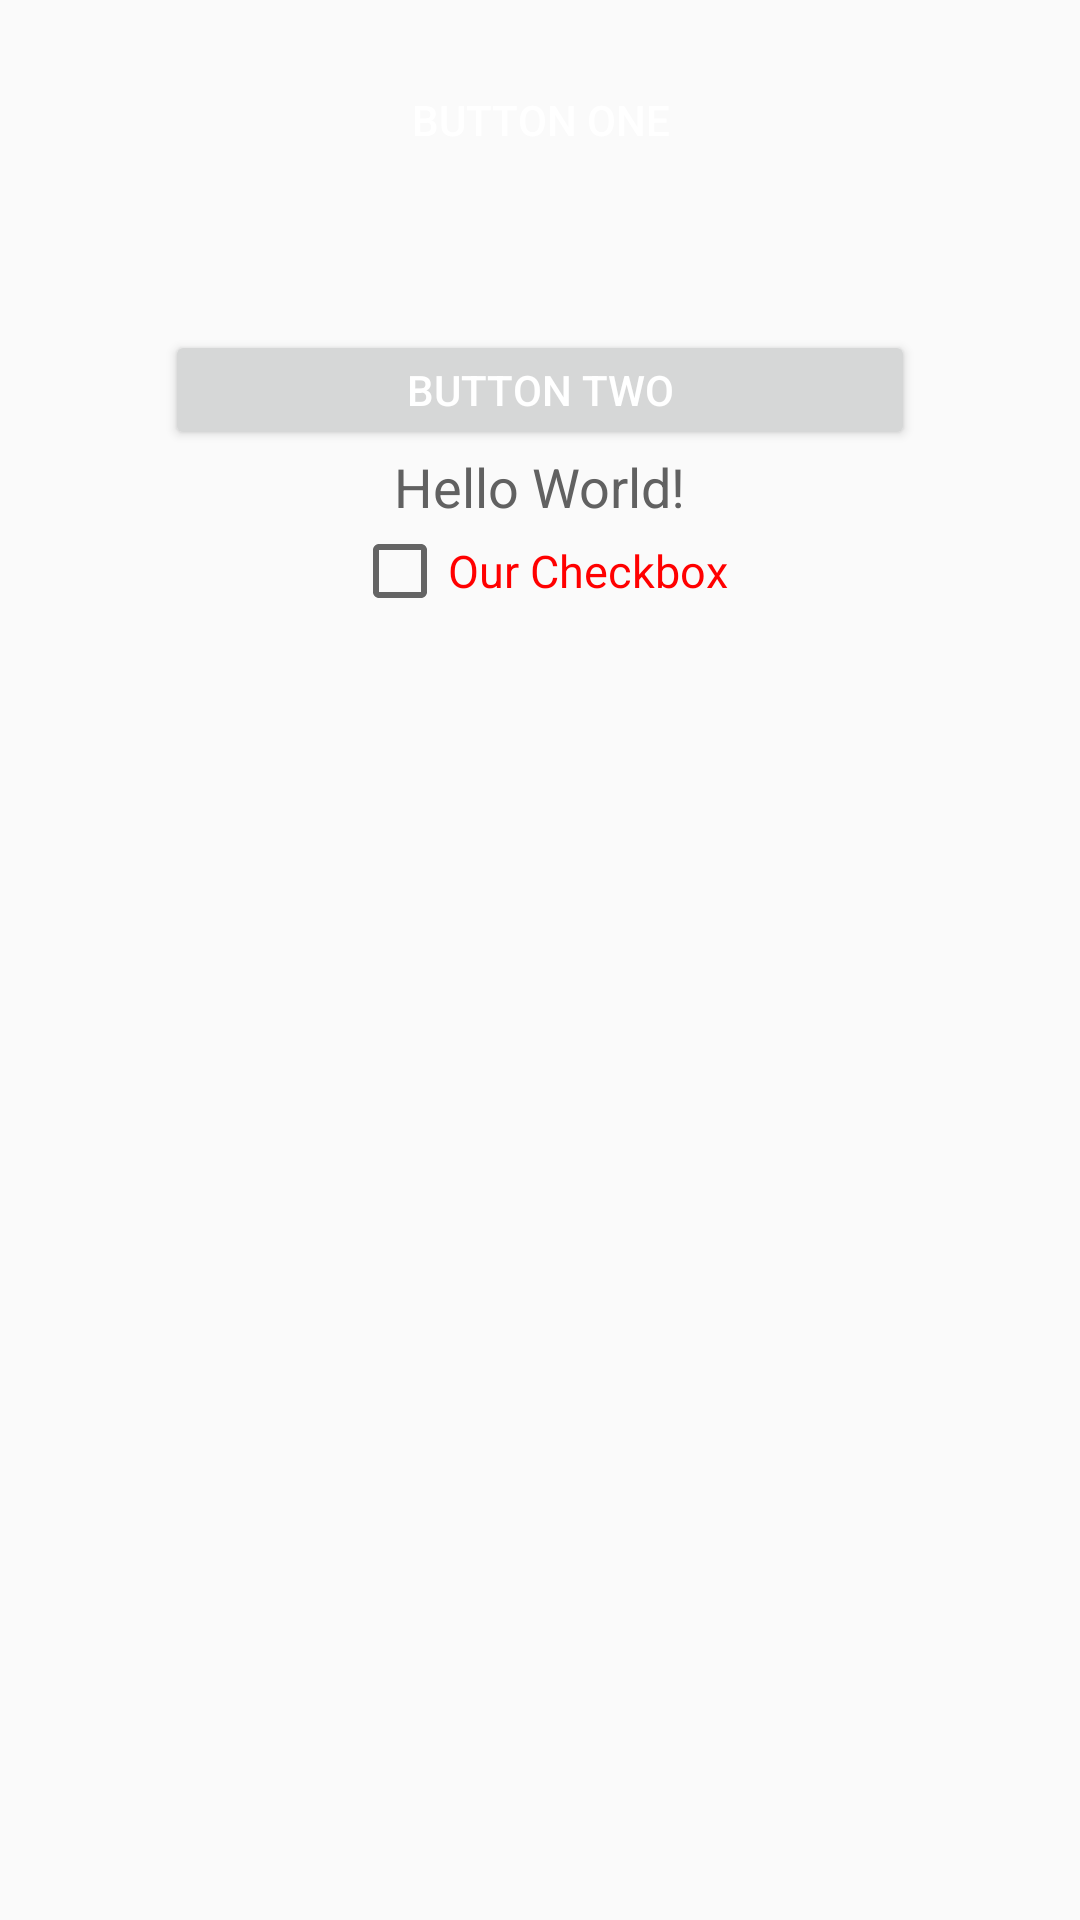

Reconstruct the res/layout file that produces this screen, plus the resources it refers to.
<!-- AndroidManifest.xml: application theme OurAppTheme -->
<!-- res/layout/activity_button.xml -->
<?xml version="1.0" encoding="utf-8"?>
<LinearLayout xmlns:android="http://schemas.android.com/apk/res/android"
    android:layout_width="match_parent"
    android:layout_height="match_parent"
    android:padding="20dp"
    android:orientation="vertical">

    <Button
        android:id="@+id/button"
        android:layout_width="250dp"
        android:layout_height="40dp"
        android:layout_gravity="center_horizontal"
        android:text="Button One"
        android:background="@drawable/button_background_selector"
        android:textColor="@android:color/white"/>

    <Button
        android:id="@+id/button2"
        android:layout_width="250dp"
        android:layout_height="40dp"
        android:layout_gravity="center_horizontal"
        android:layout_marginTop="50dp"
        android:textColor="@color/button_color_selector"
        android:text="Button Two" />

    <TextView
        style="@style/AppLargeText"
        android:layout_width="wrap_content"
        android:layout_height="wrap_content"
        android:layout_gravity="center_horizontal"
        android:text="Hello World!"/>

    <CheckBox
        style="@style/AppMediumText"
        android:layout_width="wrap_content"
        android:layout_height="wrap_content"
        android:layout_gravity="center_horizontal"
        android:textColor="#F00"
        android:text="Our Checkbox"/>

</LinearLayout>
<!-- resources referenced by this layout -->
<resources>
  <!-- drawable button_background_selector (drawable) -->
  <?xml version="1.0" encoding="utf-8"?>
  <selector xmlns:android="http://schemas.android.com/apk/res/android">
  
      <item android:drawable="@drawable/btn_pressed" android:state_pressed="true" /> 
      <item android:drawable="@drawable/btn_default" /> 
  
  </selector>
  <style name="AppLargeText" parent="AppFontColorPrimary">
          <item name="android:textSize">18sp</item>
      </style>
  <style name="AppMediumText" parent="AppFontColorPrimary">
          <item name="android:textSize">15sp</item>
      </style>
  <style name="OurAppTheme" parent="OurBaseAppTheme">
  
      </style>
  <style name="AppFontColorPrimary" parent="AppFont">
          <item name="android:textColor">#616161</item>
      </style>
  <style name="OurBaseAppTheme" parent="Theme.AppCompat.Light.DarkActionBar">
          
          <item name="colorPrimary">@color/colorPrimary</item>
          <item name="colorPrimaryDark">@color/colorPrimaryDark</item>
          <item name="colorAccent">@color/colorAccent</item>
  
          <item name="android:textViewStyle">@style/AppMediumText</item>
          
          
  
      </style>
  <style name="AppFont">
          <item name="android:fontFamily">sans-serif</item>
      </style>
  <color name="colorPrimary">#1de9b6</color>
  <color name="colorPrimaryDark">#00b686</color>
  <color name="colorAccent">#000000</color>
</resources>
